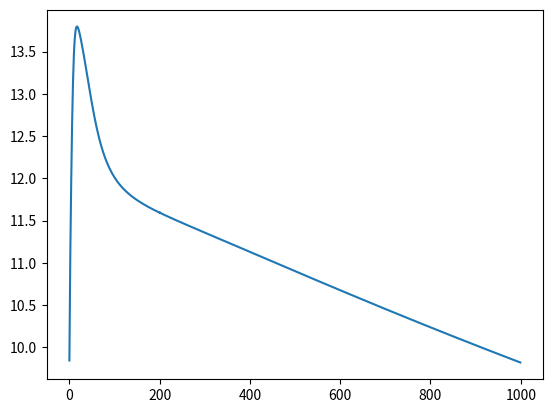

Here is the Python script that generated this plot:
import numpy as np
import math
from scipy.integrate import solve_ivp
import matplotlib.pyplot as plt


def hovorka(t,y,par):
    G1,G2,Q1,Q2,S1,S2,I,x1,x2,x3,C=y

    (Vg, R_thr, R_cl, V1, ka, ke, Bio, tmax, kint,
    Ug_ceil, F01c, Fr, EGP, Ug, u, D, G) = par
    
    # glucose absorption

    dG1dt=(-G1/tmax)+((Bio*D))/tmax
    dG2dt=(G1/tmax)-(G2/tmax)


# glucose kinetics subsystem

    dQ1dt=-F01c-x1*Q1+(k12*Q2)-Fr+EGP+Ug
    dQ2dt=(x1*Q1)-(k12+x2)*Q2
    
#insulin absorption and kinetics subsystem

    dS1dt=u-(ka*S1)
    dS2dt=(ka*S1)-(ka*S2)
    dIdt=((ka*S2)/V1)-(ke*I)

# insulin action subsystem

    dx1dt=-(ka1*x1)+(kb1*I)
    dx2dt=-(ka2*x2)+(kb2*I)
    dx3dt=-(ka3*x3)+(kb3*I)

# Interstitial glucose kinetics


    dCdt=kint*(G-C)
   
    

    return [dG1dt,dG2dt,dQ1dt,dQ2dt,dS1dt,dS2dt,dIdt,dx1dt,dx2dt,dx3dt,dCdt]


def next_state(state):
    t_span = (0, 1) 
    #noise1=np.random.multivariate_normal(np.array([0,0,0]),Q)
    solution = solve_ivp(hovorka, t_span, state,args=(par,))

    y_value = solution.y[:,-1]

    #print(y_value)

    return y_value



#parameters

F01=11.1
F01s=F01/.85
EGP0=16.9
k12=.06
S1d=.000505
S1e=.019
S1t=.001841
kb1=.0034
kb2=.056
kb3=.024

ka1=S1t*kb1
ka2=S1d*kb2
ka3=S1e*kb3


Vg=10
R_thr=9
R_cl=.01
V1=.12
ka=.018
ke=.14
Bio=.8
tmax=5
kint=.2
Ug_ceil=.02



#initial

state=np.array([0,0,90,90,0,0,10,0,0,0,0])
#u=0
#D=0
EGP=16.9


ns=[]
time=list(range(1000))

def meal(n):
    
    if n>=200 and n<=230:
        
        return 100
    else:
        return 0
    

for i in range(len(time)):

    D= meal(i)

    if i%10==0:
        u=2
    else:
        u=0
    

    G= state[2]/Vg

    if EGP>=0:
        EGP=(1+state[9])*EGP0
    else:
        EGP=0
        

    F01c=(F01s*G)/(G+1)

    if G>=R_thr:

        Fr=R_cl*(G-R_thr)*Vg
    else:
        Fr=0

    Ug=state[1]/tmax

    tmax_ceil=state[1]/Ug_ceil


    if Ug>Ug_ceil:

        tmax=tmax_ceil
   

    par=(Vg, R_thr, R_cl, V1, ka, ke, Bio, tmax, kint,
    Ug_ceil, F01c, Fr, EGP, Ug, u, D, G)

    sol=next_state(state)
    ns.append(sol[2]/Vg)
    state=sol

plt.plot(time,ns)
plt.show()


    







